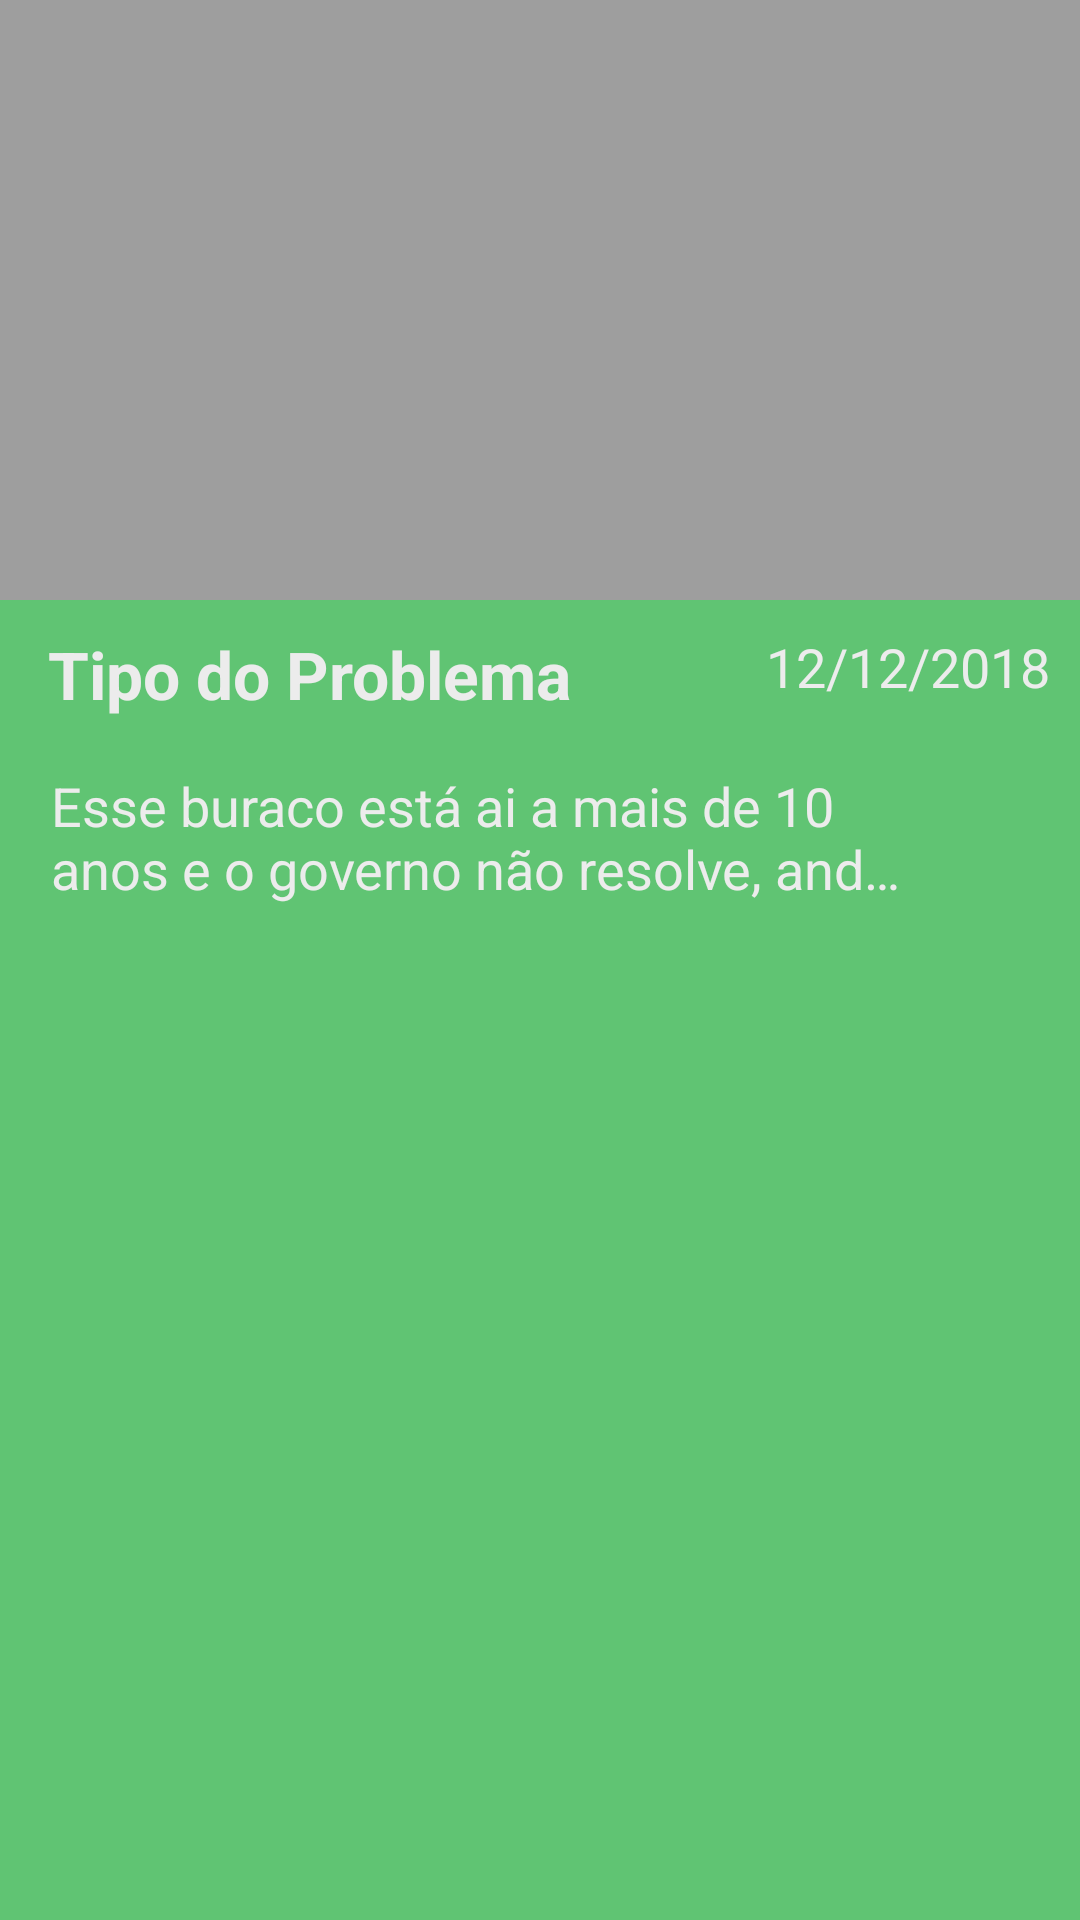

The Android layout XML behind this screen, and the referenced resources:
<!-- AndroidManifest.xml: application theme AppTheme -->
<!-- res/layout/rv_item_envios.xml -->
<?xml version="1.0" encoding="utf-8"?>
<RelativeLayout
    xmlns:android="http://schemas.android.com/apk/res/android"
    android:layout_width="match_parent"
    android:layout_height="wrap_content"

    android:id="@+id/rlProblema"
    android:background="@color/verdeClaro">

    <ImageView
        android:id="@+id/ivFoto"
        android:layout_width="match_parent"
        android:layout_height="200dp"
        android:background="@color/grey"/>

    <TextView
        android:id="@+id/tvTipoProblema"
        android:layout_width="wrap_content"
        android:layout_height="wrap_content"
        android:layout_below="@id/ivFoto"
        android:layout_marginLeft="20dp"
        android:layout_marginTop="10dp"
        android:text="Tipo do Problema"
        android:textSize="22sp"
        android:textStyle="bold"
        android:textColor="@color/cinzaclaro"
        android:layout_marginStart="16dp" />

    <RelativeLayout
        android:layout_width="match_parent"
        android:layout_height="wrap_content"
        android:layout_margin="17dp"
        android:layout_below="@id/tvTipoProblema">
        <ImageView
            android:id="@+id/ivPlace"
            android:layout_width="34dp"
            android:layout_height="34dp"
            android:layout_alignParentRight="true"
            android:background="@drawable/ic_place"
            android:layout_centerVertical="true"/>

        <TextView
            android:id="@+id/tvDescricaoProblema"
            android:layout_width="match_parent"
            android:layout_height="wrap_content"
            android:paddingRight="40dp"
            android:layout_centerVertical="true"
            android:textSize="18sp"
            android:textColor="@color/cinzaclaro"
            android:text="Esse buraco está ai a mais de 10 anos e o governo não resolve, anda povo faz algo!!! Pelo amor de Jeova, resolve isso"
            android:maxLines="2"
            android:ellipsize="end"/>
    </RelativeLayout>

    <TextView
        android:id="@+id/tvDataProblema"
        android:layout_width="wrap_content"
        android:layout_height="wrap_content"
        android:layout_below="@id/ivFoto"
        android:layout_marginRight="10dp"
        android:layout_marginTop="10dp"
        android:layout_alignParentRight="true"
        android:textColor="@color/cinzaclaro"
        android:textSize="18sp"
        android:text="12/12/2018"
        android:layout_marginEnd="10dp"
        android:layout_alignParentEnd="true" />
</RelativeLayout>
<!-- resources referenced by this layout -->
<resources>
  <color name="cinzaclaro">#ECECEC</color>
  <color name="grey">#9E9E9E</color>
  <color name="verdeClaro">#60c473</color>
  <style name="AppTheme" parent="Theme.AppCompat.Light.DarkActionBar">
          
          <item name="colorPrimary">@color/roxoEscuro</item>
          <item name="colorPrimaryDark">@color/roxoClaro</item>
          <item name="colorAccent">@color/verde</item>
      </style>
  <color name="roxoEscuro">#3d3064</color>
  <color name="roxoClaro">#59418d</color>
  <color name="verde">#227636</color>
</resources>
